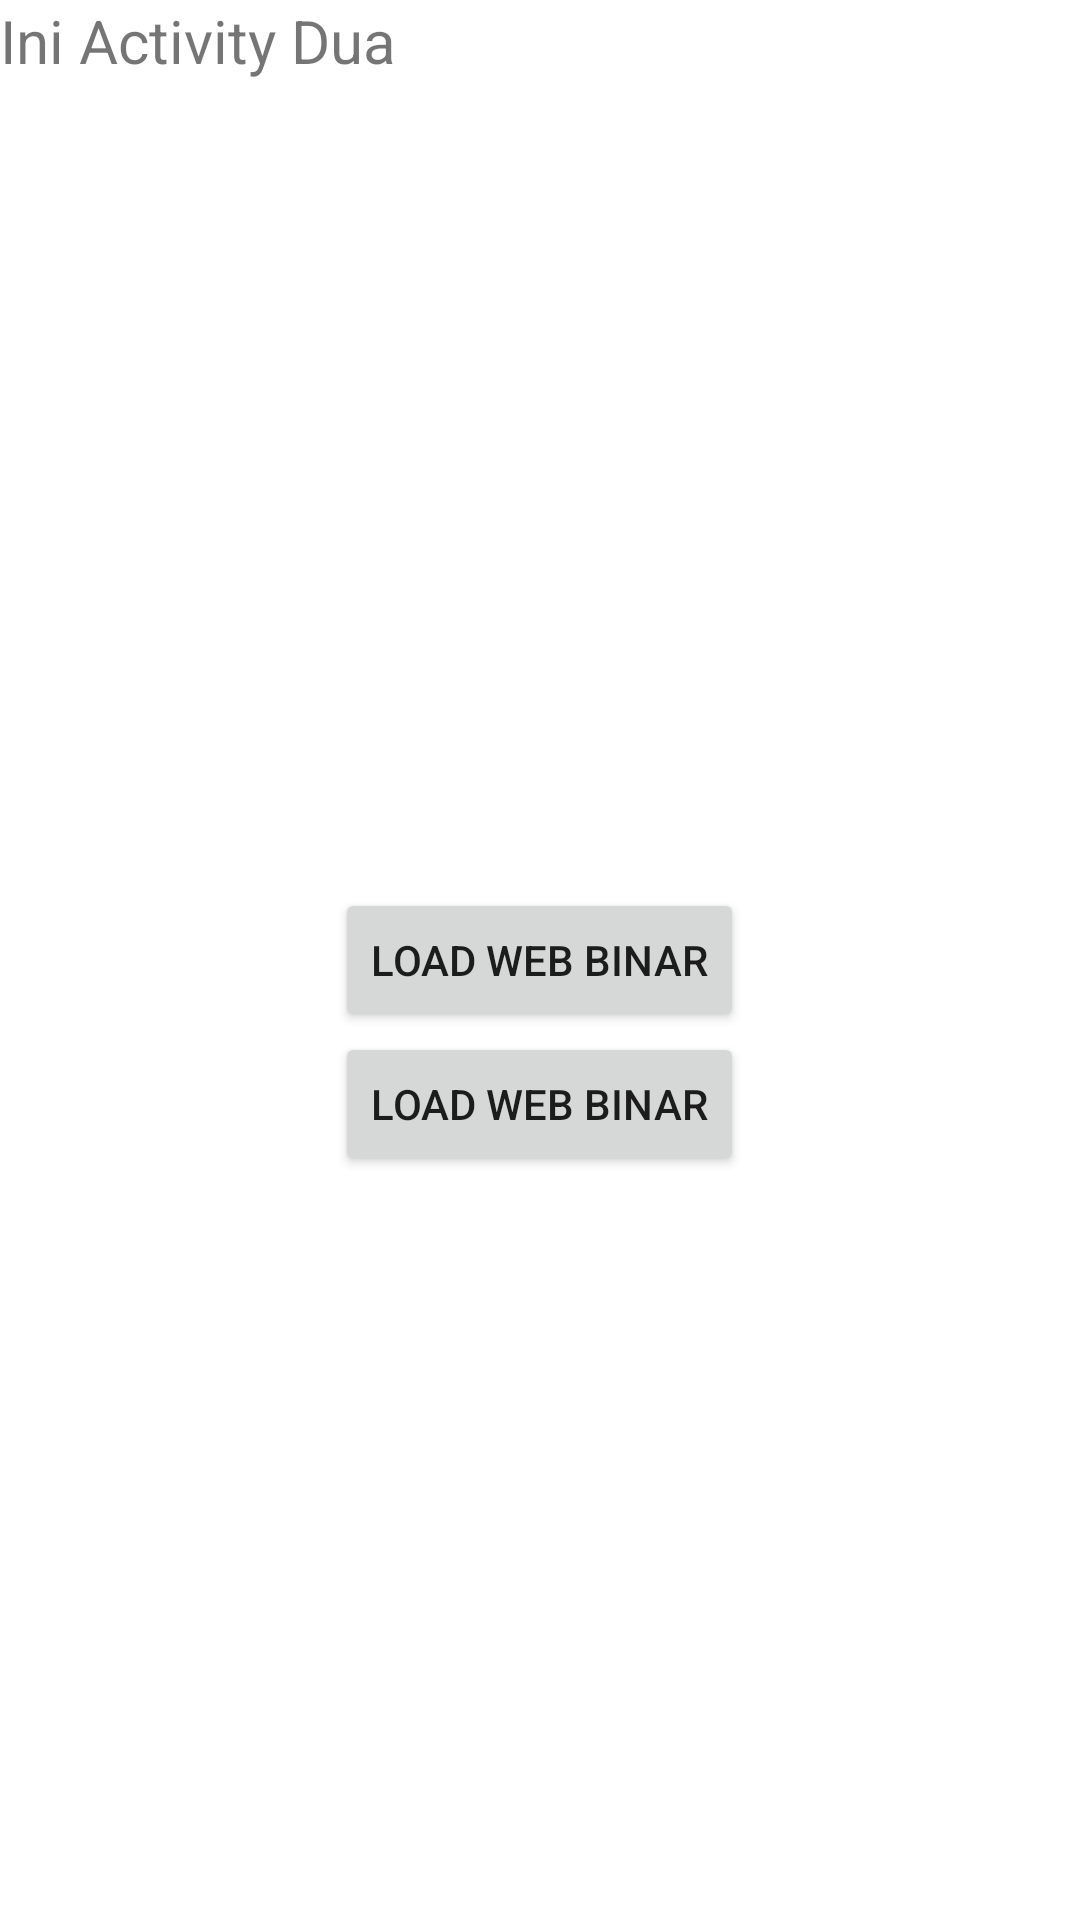

Layout XML and referenced resources for this Android screen:
<!-- AndroidManifest.xml: application theme Theme.ChapterTiga_ -->
<!-- res/layout/activity_dua.xml -->
<?xml version="1.0" encoding="utf-8"?>
<RelativeLayout xmlns:android="http://schemas.android.com/apk/res/android"
    xmlns:app="http://schemas.android.com/apk/res-auto"
    xmlns:tools="http://schemas.android.com/tools"
    android:layout_width="match_parent"
    android:layout_height="match_parent"
    tools:context=".topictiganew.ActivityDua">

    <TextView
        android:text="Ini Activity Dua"
        android:textSize="20sp"
        android:layout_width="wrap_content"
        android:layout_height="wrap_content"/>

    <TextView
        android:id="@+id/txtName"
        android:layout_above="@+id/btnWeb"
        android:layout_centerHorizontal="true"
        android:textSize="20sp"
        android:layout_width="wrap_content"
        android:layout_height="wrap_content"/>

    <Button
        android:layout_centerInParent="true"
        android:id="@+id/btnWeb"
        android:text="load web binar"
        android:layout_width="wrap_content"
        android:layout_height="wrap_content"/>



    <Button
        android:id="@+id/btnCall"
        android:layout_below="@+id/btnWeb"
        android:layout_centerHorizontal="true"
        android:text="load web binar"
        android:layout_width="wrap_content"
        android:layout_height="wrap_content"/>

</RelativeLayout>
<!-- resources referenced by this layout -->
<resources>
  <style name="Theme.ChapterTiga_" parent="Theme.MaterialComponents.DayNight.DarkActionBar">
          
          <item name="colorPrimary">@color/purple_500</item>
          <item name="colorPrimaryVariant">@color/purple_700</item>
          <item name="colorOnPrimary">@color/white</item>
          
          <item name="colorSecondary">@color/teal_200</item>
          <item name="colorSecondaryVariant">@color/teal_700</item>
          <item name="colorOnSecondary">@color/black</item>
          
          <item name="android:statusBarColor" tools:targetApi="l">?attr/colorPrimaryVariant</item>
          
      </style>
  <!-- not gathered from this repository: default colours our renderer supplied (Android Studio template values) -->
  <color name="purple_500">#FF6200EE</color>
  <color name="purple_700">#FF3700B3</color>
  <color name="teal_200">#FF03DAC5</color>
  <color name="teal_700">#FF018786</color>
  <color name="black">#FF000000</color>
  <color name="white">#FFFFFFFF</color>
</resources>
